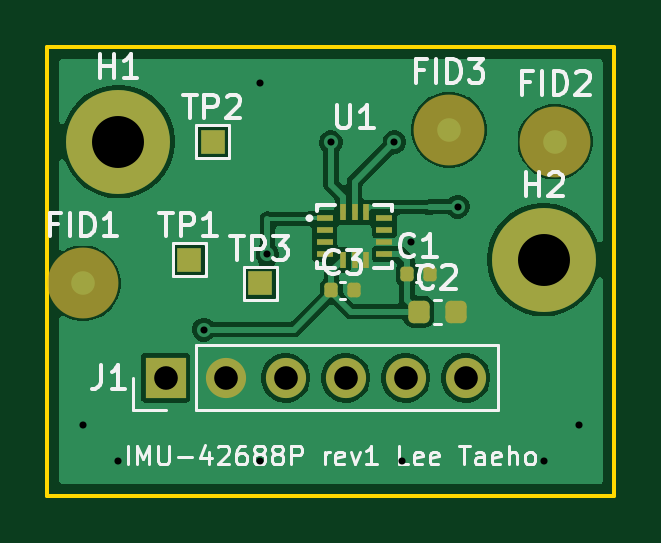
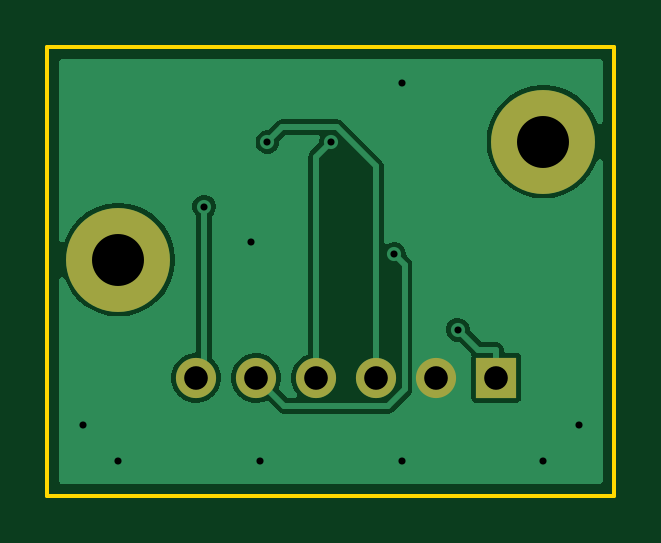
Circuit board: 11 layer files. Board 24.0 x 19.0 mm.
- bottom_copper: imu-icm42688-B_Cu.gbl (15537 bytes)
- bottom_mask: imu-icm42688-B_Mask.gbs (792 bytes)
- paste: imu-icm42688-B_Paste.gbp (457 bytes)
- bottom_silk: imu-icm42688-B_Silkscreen.gbo (458 bytes)
- outline: imu-icm42688-Edge_Cuts.gm1 (609 bytes)
- top_copper: imu-icm42688-F_Cu.gtl (36182 bytes)
- top_mask: imu-icm42688-F_Mask.gts (2542 bytes)
- paste: imu-icm42688-F_Paste.gtp (1866 bytes)
- top_silk: imu-icm42688-F_Silkscreen.gto (26351 bytes)
- drill: imu-icm42688-NPTH.drl (264 bytes)
- drill: imu-icm42688-PTH.drl (725 bytes)

=== bottom_copper: imu-icm42688-B_Cu.gbl (15537 bytes, source omitted) ===
=== bottom_mask: imu-icm42688-B_Mask.gbs ===
%TF.GenerationSoftware,KiCad,Pcbnew,10.0.5*%
%TF.CreationDate,2026-08-26T03:25:39+09:00*%
%TF.ProjectId,imu-icm42688,696d752d-6963-46d3-9432-3638382e6b69,rev?*%
%TF.SameCoordinates,Original*%
%TF.FileFunction,Soldermask,Bot*%
%TF.FilePolarity,Negative*%
%FSLAX46Y46*%
G04 Gerber Fmt 4.6, Leading zero omitted, Abs format (unit mm)*
G04 Created by KiCad (PCBNEW 10.0.5) date 2026-08-26 03:25:39*
%MOMM*%
%LPD*%
G01*
G04 APERTURE LIST*
%ADD10C,4.400000*%
%ADD11R,1.700000X1.700000*%
%ADD12C,1.700000*%
G04 APERTURE END LIST*
D10*
%TO.C,H1*%
X6000000Y-192000000D03*
%TD*%
%TO.C,H2*%
X24000000Y-197000000D03*
%TD*%
D11*
%TO.C,J1*%
X8000000Y-202000000D03*
D12*
X10540000Y-202000000D03*
X13080000Y-202000000D03*
X15620000Y-202000000D03*
X18160000Y-202000000D03*
X20700000Y-202000000D03*
%TD*%
M02*

=== paste: imu-icm42688-B_Paste.gbp ===
%TF.GenerationSoftware,KiCad,Pcbnew,10.0.5*%
%TF.CreationDate,2026-08-26T03:25:39+09:00*%
%TF.ProjectId,imu-icm42688,696d752d-6963-46d3-9432-3638382e6b69,rev?*%
%TF.SameCoordinates,Original*%
%TF.FileFunction,Paste,Bot*%
%TF.FilePolarity,Positive*%
%FSLAX46Y46*%
G04 Gerber Fmt 4.6, Leading zero omitted, Abs format (unit mm)*
G04 Created by KiCad (PCBNEW 10.0.5) date 2026-08-26 03:25:39*
%MOMM*%
%LPD*%
G01*
G04 APERTURE LIST*
G04 APERTURE END LIST*
M02*

=== bottom_silk: imu-icm42688-B_Silkscreen.gbo ===
%TF.GenerationSoftware,KiCad,Pcbnew,10.0.5*%
%TF.CreationDate,2026-08-26T03:25:39+09:00*%
%TF.ProjectId,imu-icm42688,696d752d-6963-46d3-9432-3638382e6b69,rev?*%
%TF.SameCoordinates,Original*%
%TF.FileFunction,Legend,Bot*%
%TF.FilePolarity,Positive*%
%FSLAX46Y46*%
G04 Gerber Fmt 4.6, Leading zero omitted, Abs format (unit mm)*
G04 Created by KiCad (PCBNEW 10.0.5) date 2026-08-26 03:25:39*
%MOMM*%
%LPD*%
G01*
G04 APERTURE LIST*
G04 APERTURE END LIST*
M02*

=== outline: imu-icm42688-Edge_Cuts.gm1 ===
%TF.GenerationSoftware,KiCad,Pcbnew,10.0.5*%
%TF.CreationDate,2026-08-26T03:25:39+09:00*%
%TF.ProjectId,imu-icm42688,696d752d-6963-46d3-9432-3638382e6b69,rev?*%
%TF.SameCoordinates,Original*%
%TF.FileFunction,Profile,NP*%
%FSLAX46Y46*%
G04 Gerber Fmt 4.6, Leading zero omitted, Abs format (unit mm)*
G04 Created by KiCad (PCBNEW 10.0.5) date 2026-08-26 03:25:39*
%MOMM*%
%LPD*%
G01*
G04 APERTURE LIST*
%TA.AperFunction,Profile*%
%ADD10C,0.150000*%
%TD*%
G04 APERTURE END LIST*
D10*
X3000000Y-188000000D02*
X27000000Y-188000000D01*
X27000000Y-207000000D01*
X3000000Y-207000000D01*
X3000000Y-188000000D01*
M02*

=== top_copper: imu-icm42688-F_Cu.gtl (36182 bytes, source omitted) ===
=== top_mask: imu-icm42688-F_Mask.gts (2542 bytes, source withheld) ===
=== paste: imu-icm42688-F_Paste.gtp (1866 bytes, source withheld) ===
=== top_silk: imu-icm42688-F_Silkscreen.gto (26351 bytes, source omitted) ===
=== drill: imu-icm42688-NPTH.drl ===
M48
; DRILL file KiCad 10.0.5 date 2026-08-26T03:25:40
; FORMAT={-:-/ absolute / metric / decimal}
; #@! TF.CreationDate,2026-08-26T03:25:40+09:00
; #@! TF.GenerationSoftware,Kicad,Pcbnew,10.0.5
; #@! TF.FileFunction,NonPlated,1,2,NPTH
FMAT,2
METRIC
%
G90
G05
M30

=== drill: imu-icm42688-PTH.drl ===
M48
; DRILL file KiCad 10.0.5 date 2026-08-26T03:25:40
; FORMAT={-:-/ absolute / metric / decimal}
; #@! TF.CreationDate,2026-08-26T03:25:40+09:00
; #@! TF.GenerationSoftware,Kicad,Pcbnew,10.0.5
; #@! TF.FileFunction,Plated,1,2,PTH
FMAT,2
METRIC
; #@! TA.AperFunction,Plated,PTH,ViaDrill
T1C0.300
; #@! TA.AperFunction,Plated,PTH,ComponentDrill
T2C1.000
; #@! TA.AperFunction,Plated,PTH,ComponentDrill
T3C2.200
%
G90
G05
T1
X4.5Y-204.0
X6.0Y-205.5
X9.622Y-199.961
X12.0Y-189.5
X12.0Y-205.5
X12.311Y-196.764
X15.0Y-192.014
X17.689Y-192.014
X18.0Y-205.5
X18.4Y-196.25
X20.367Y-194.757
X24.0Y-205.5
X25.5Y-204.0
T2
X8.0Y-202.0
X10.54Y-202.0
X13.08Y-202.0
X15.62Y-202.0
X18.16Y-202.0
X20.7Y-202.0
T3
X6.0Y-192.0
X24.0Y-197.0
M30
